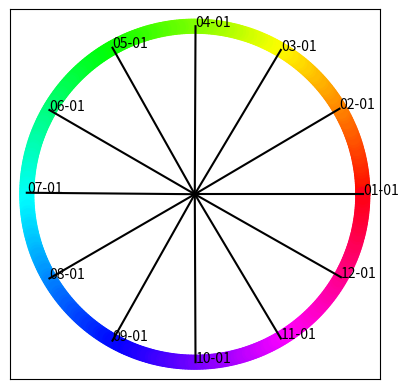

The script that saved this image:
import matplotlib.pyplot as plt
import numpy as np
import pandas as pd

sd = np.datetime64('2000-01-01')
ed = np.datetime64('2000-12-31')
t = pd.date_range(sd, ed)
td = t.dayofyear.values-1
fig, ax = plt.subplots(1, 1)
nt = td.max()
# tLst = ['2000-01-01', '2000-03-01', '2000-06-01', '2000-09-01']

tLst = ['2000-{:02d}-01'.format(m+1) for m in range(12)]
for k in range(len(tLst)):
    tt = pd.to_datetime(tLst[k]).dayofyear-1
    xx = np.cos(tt/nt*np.pi*2)
    yy = np.sin(tt/nt*np.pi*2)
    ax.plot([0, xx], [0, yy], 'k-')
    ax.text(xx, yy, tLst[k][5:])
x = np.cos(td/nt*np.pi*2)
y = np.sin(td/nt*np.pi*2)
ax.scatter(x, y, c=td, cmap='hsv',s=100)
ax.set_yticklabels([])
ax.set_xticklabels([])
ax.set_yticks([])
ax.set_xticks([])
ax.set_aspect('equal', 'box')
fig.show()
